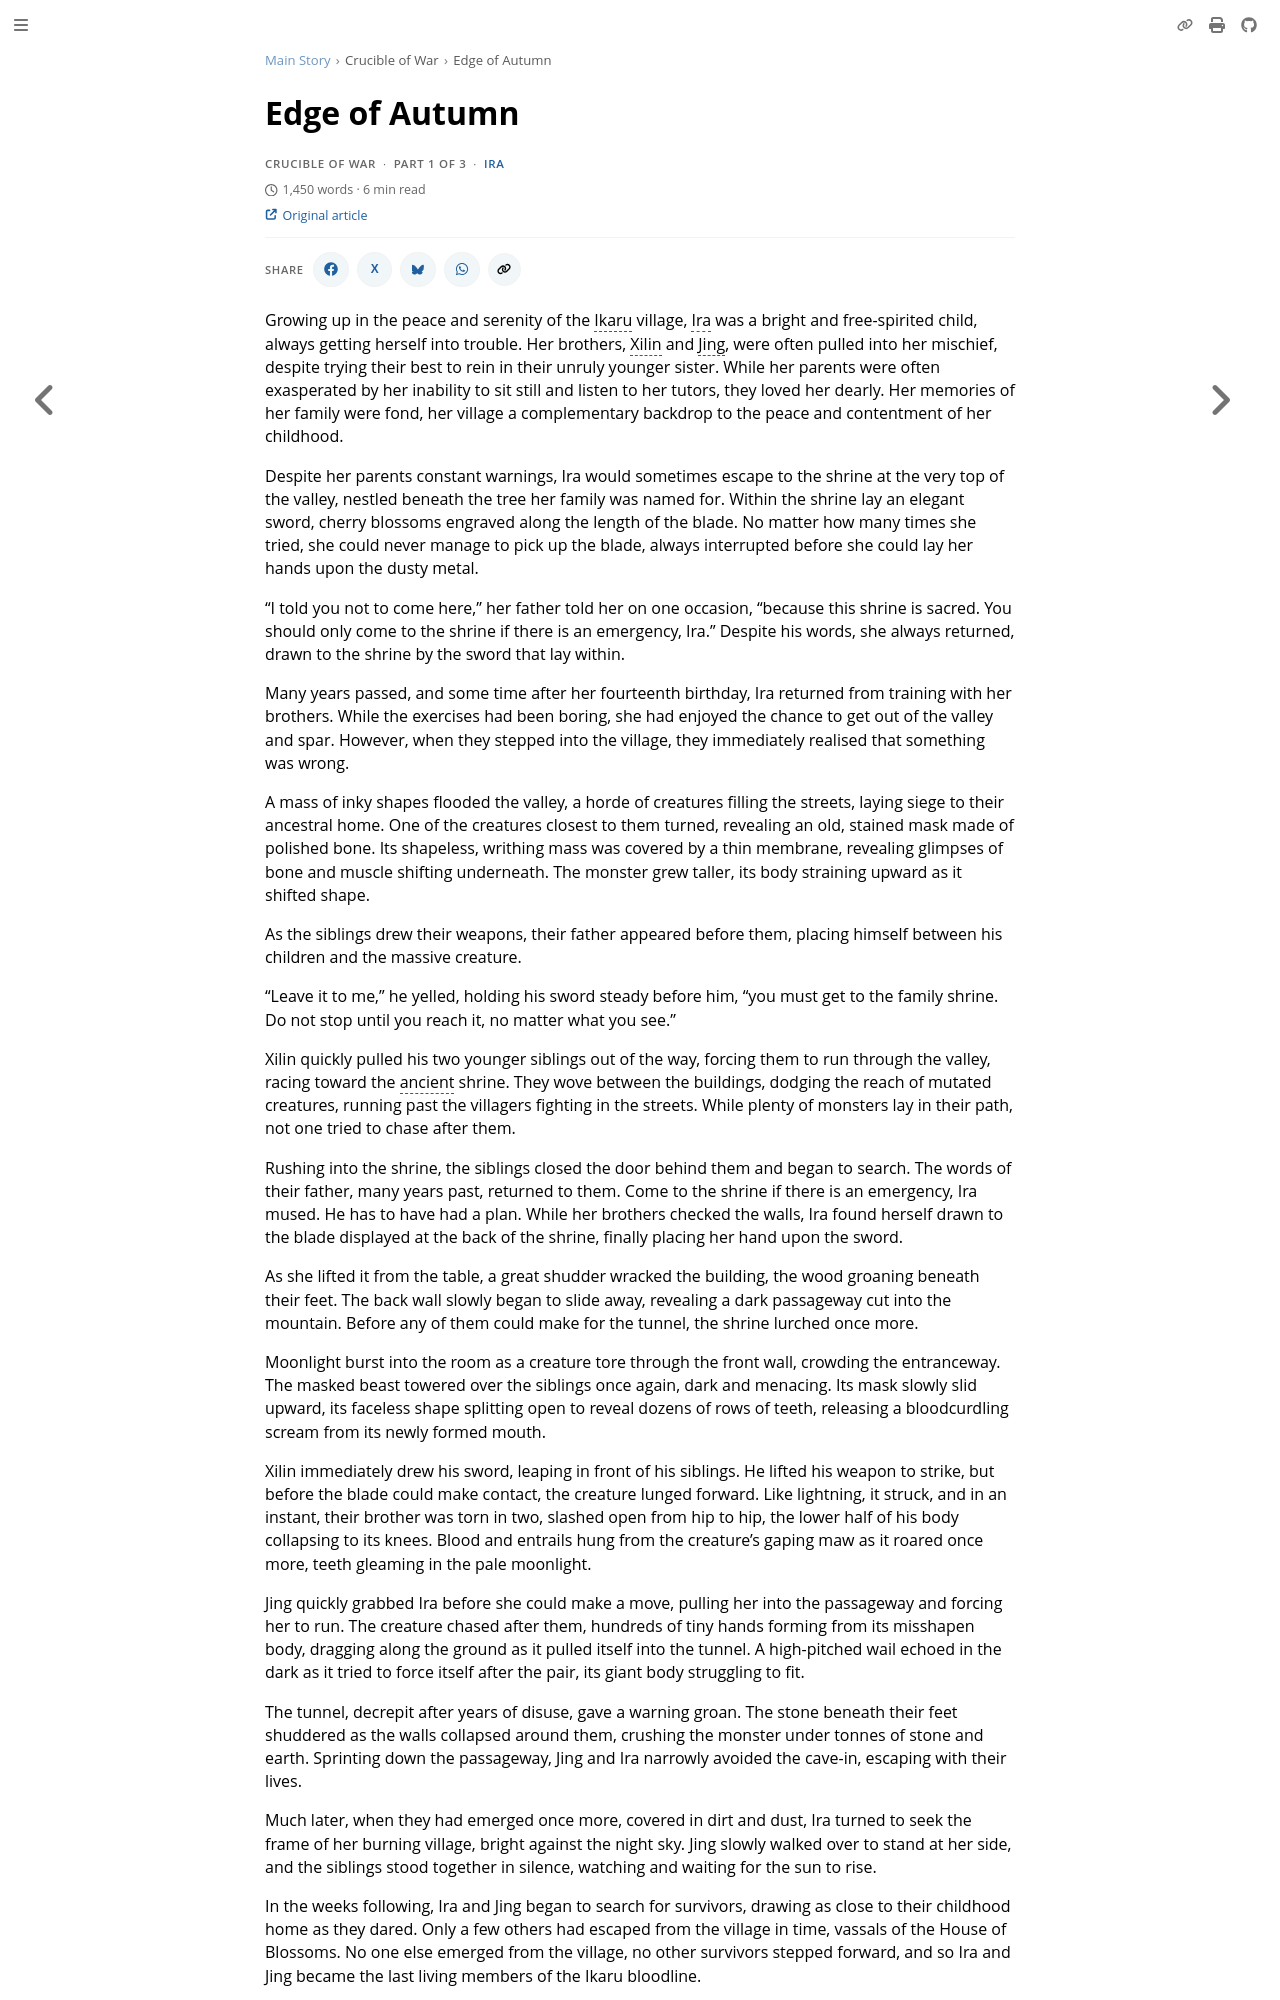

repository: nathaneastwood/fablore · page: main-story/crucible-of-war/edge-of-autumn.html · generator: mdbook

# Edge of Autumn

Growing up in the peace and serenity of the Ikaru village, Ira was a bright and free-spirited child, always getting herself into trouble. Her brothers, Xilin and Jing, were often pulled into her mischief, despite trying their best to rein in their unruly younger sister. While her parents were often exasperated by her inability to sit still and listen to her tutors, they loved her dearly. Her memories of her family were fond, her village a complementary backdrop to the peace and contentment of her childhood.

Despite her parents constant warnings, Ira would sometimes escape to the shrine at the very top of the valley, nestled beneath the tree her family was named for. Within the shrine lay an elegant sword, cherry blossoms engraved along the length of the blade. No matter how many times she tried, she could never manage to pick up the blade, always interrupted before she could lay her hands upon the dusty metal.

"I told you not to come here," her father told her on one occasion, "because this shrine is sacred. You should only come to the shrine if there is an emergency, Ira." Despite his words, she always returned, drawn to the shrine by the sword that lay within.

Many years passed, and some time after her fourteenth birthday, Ira returned from training with her brothers. While the exercises had been boring, she had enjoyed the chance to get out of the valley and spar. However, when they stepped into the village, they immediately realised that something was wrong.

A mass of inky shapes flooded the valley, a horde of creatures filling the streets, laying siege to their ancestral home. One of the creatures closest to them turned, revealing an old, stained mask made of polished bone. Its shapeless, writhing mass was covered by a thin membrane, revealing glimpses of bone and muscle shifting underneath. The monster grew taller, its body straining upward as it shifted shape.

As the siblings drew their weapons, their father appeared before them, placing himself between his children and the massive creature.

"Leave it to me," he yelled, holding his sword steady before him, "you must get to the family shrine. Do not stop until you reach it, no matter what you see."

Xilin quickly pulled his two younger siblings out of the way, forcing them to run through the valley, racing toward the ancient shrine. They wove between the buildings, dodging the reach of mutated creatures, running past the villagers fighting in the streets. While plenty of monsters lay in their path, not one tried to chase after them.

Rushing into the shrine, the siblings closed the door behind them and began to search. The words of their father, many years past, returned to them. Come to the shrine if there is an emergency, Ira mused. He has to have had a plan. While her brothers checked the walls, Ira found herself drawn to the blade displayed at the back of the shrine, finally placing her hand upon the sword.

As she lifted it from the table, a great shudder wracked the building, the wood groaning beneath their feet. The back wall slowly began to slide away, revealing a dark passageway cut into the mountain. Before any of them could make for the tunnel, the shrine lurched once more.

Moonlight burst into the room as a creature tore through the front wall, crowding the entranceway. The masked beast towered over the siblings once again, dark and menacing. Its mask slowly slid upward, its faceless shape splitting open to reveal dozens of rows of teeth, releasing a bloodcurdling scream from its newly formed mouth.

Xilin immediately drew his sword, leaping in front of his siblings. He lifted his weapon to strike, but before the blade could make contact, the creature lunged forward. Like lightning, it struck, and in an instant, their brother was torn in two, slashed open from hip to hip, the lower half of his body collapsing to its knees. Blood and entrails hung from the creature's gaping maw as it roared once more, teeth gleaming in the pale moonlight.

Jing quickly grabbed Ira before she could make a move, pulling her into the passageway and forcing her to run. The creature chased after them, hundreds of tiny hands forming from its misshapen body, dragging along the ground as it pulled itself into the tunnel. A high-pitched wail echoed in the dark as it tried to force itself after the pair, its giant body struggling to fit.
